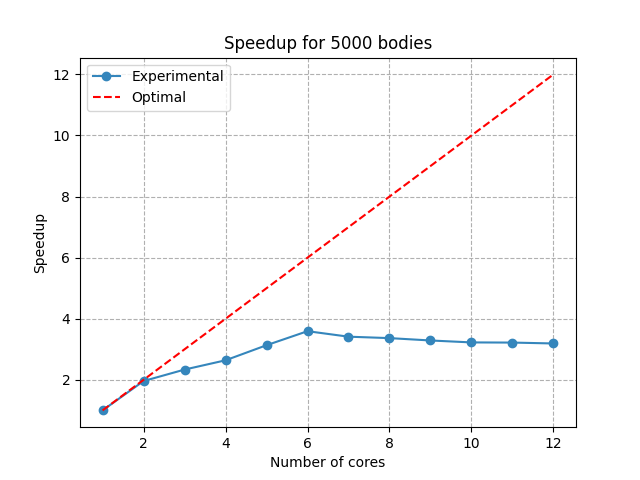

Source data for this figure (header and first rows):
variant, bodies, time, std_time, fps, std_fps, gflops, std_gflops
1, 5000, 34800, 76.5, 17.24, 0.037, 8.0, 0.03
2, 5000, 17748, 112.6, 33.81, 0.217, 15.7, 0.111
3, 5000, 14894, 128.9, 40.28, 0.343, 18.8, 0.161
4, 5000, 13181, 283.9, 45.52, 0.962, 21.2, 0.441
5, 5000, 11105, 129.8, 54.03, 0.558, 25.2, 0.264
6, 5000, 9685, 63.66, 61.95, 0.414, 28.9, 0.199
7, 5000, 10195, 125.8, 58.85, 0.629, 27.4, 0.203
8, 5000, 10338, 195.5, 58.04, 0.456, 27.0, 0.065
9, 5000, 10580, 209.9, 56.71, 0.317, 26.4, 0.098
10, 5000, 10789, 45.55, 55.61, 0.354, 25.9, 0.064
11, 5000, 10806, 138.5, 55.52, 0.397, 25.9, 0.165
12, 5000, 10906, 98.12, 55.02, 0.354, 25.6, 0.226
